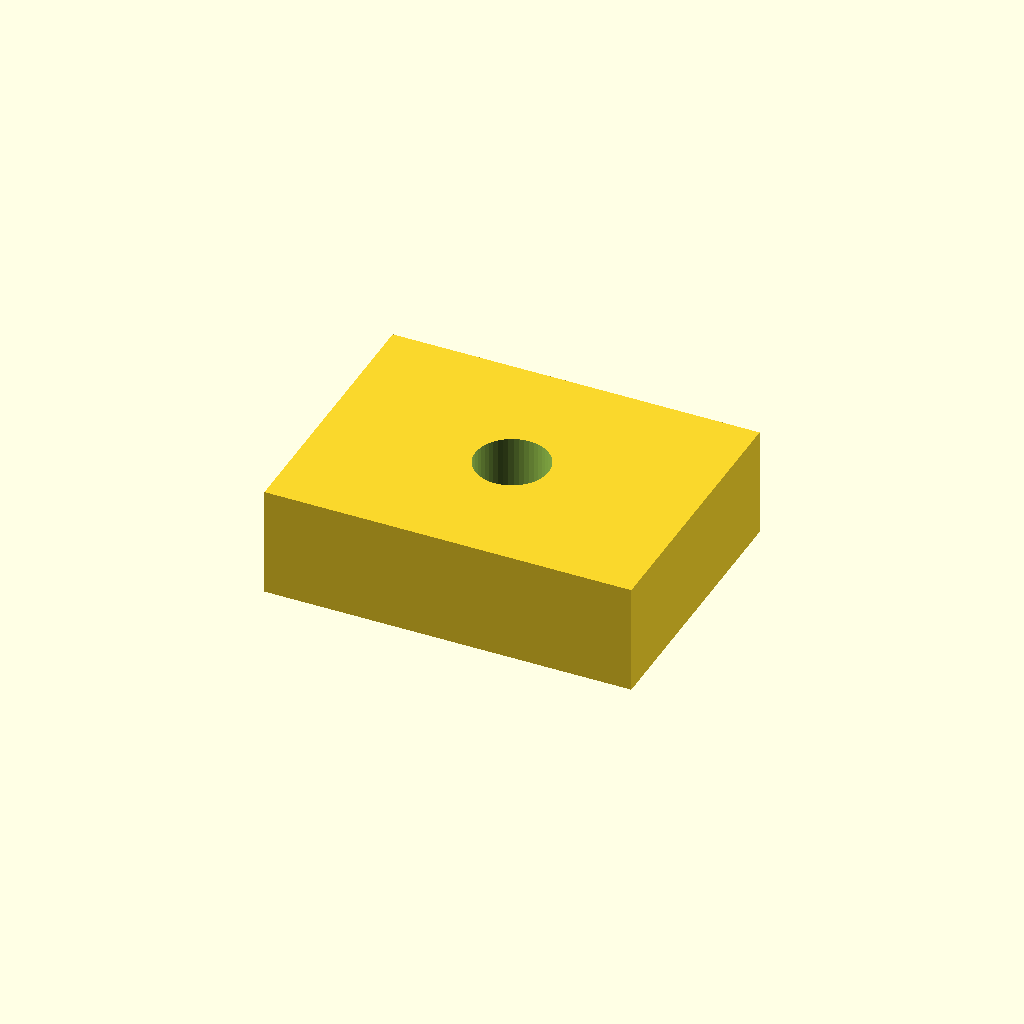
Cell 1 — every parameter at its default value.
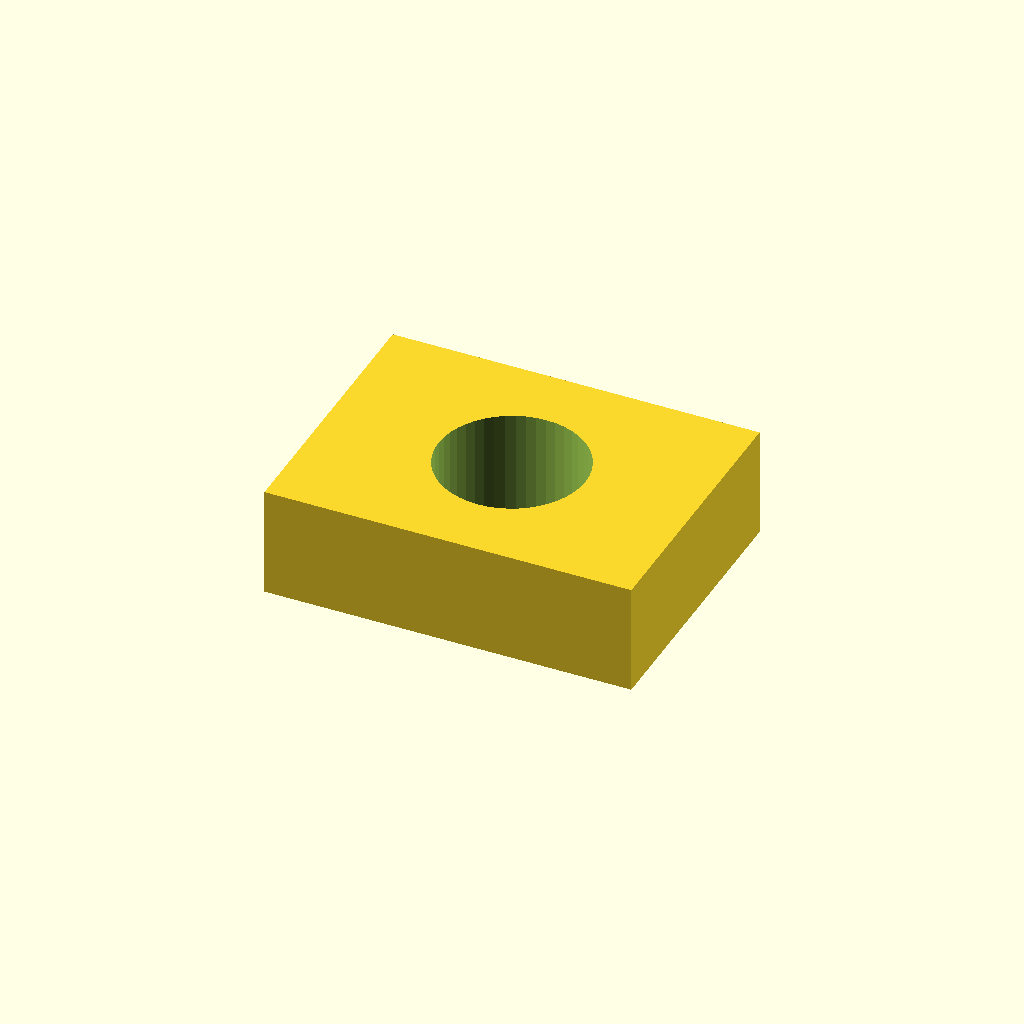
Cell 2: the same model with hole_d = 16.
All cells are drawn from one camera (rotation 55°, 0°, 25°, orthographic, colour scheme Cornfield), so only the parameter changes between them.
Source of the model, spikes/openscad-wasm/parts/box_hole.scad:
// Simple box with a through hole.
size = [40, 30, 12];
hole_d = 8;
$fn = 48;

difference() {
  cube(size, center = true);
  cylinder(d = hole_d, h = size[2] + 2, center = true);
}
Parameter table extracted from the source (name, type, default, range or options):
size: vector, default [40, 30, 12]
hole_d: number, default 8
